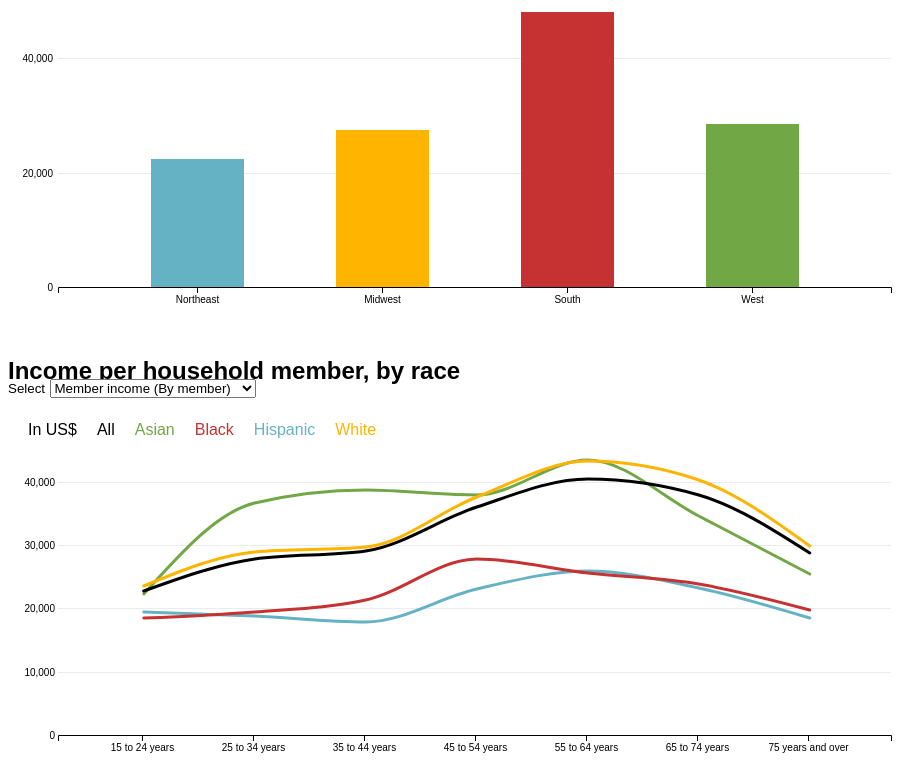
D3 v4 page, settled after 480 driven frames (8 s of simulated time); the page loaded 2 data file(s).


// ── script_1.js

//plot
var margin = {t: 5, r: 25, b: 20, l: 50}; //this is an object
var width = d3.select('#plot1').node().clientWidth - margin.r - margin.l,
    height = d3.select('#plot1').node().clientHeight - margin.t - margin.b;

// Append svg to div
var plot1 = d3.select('#plot1') // if we select a html id #name, if we select a class .name
    .append('svg')
    .attr('width', width + margin.r + margin.l)
    .attr('height', height + margin.t + margin.b);


/// plot 2
var margin2 = {t: 5, r: 25, b: 20, l: 50}; //this is an object
var width2 = d3.select('#plot2').node().clientWidth - margin2.r - margin2.l,
    height2 = d3.select('#plot2').node().clientHeight - margin2.t - margin2.b;

console.log(width2)

var plot2 = d3.select('#plot2') // if we select a html id #name, if we select a class .name
    .append('svg')
    .attr('width', width2 + margin2.r + margin2.l)
    .attr('height', height2 + margin2.t + margin2.b);


var blue = "#66b2c5";
var yellow = "#ffb400";
var red = "#c63232";
var green = "#72a746";
var formatNumber = d3.format(",");

var typeDispatch = d3.dispatch('changePlot2');


// queue data files, parse them and use them
var queue = d3.queue()
    .defer(d3.csv, "../data/Households_by_total_money_income.csv", parseData)
    .defer(d3.csv, "../data/Households_by_total_money_income_by_race_age.csv", parseIncome)
    .await(dataloaded);

function dataloaded (err,data,dataAge){

    // This data mixes different types of categories
    // to be able to work with the subcategories inside a main category
    // nest by metric (main categorization)
    var nestedByMetric = d3.nest()
        .key(function(d){return d.metric})
        .entries(data);


    // Y axis
    // 1 by total (region)
    var maxTotalValueRegion = d3.max(nestedByMetric[2].values,function(d){
        if (d.second_category === "Total"){
            return d.total
        }
    });

    // (division)
    var maxTotalValueDivision = d3.max(nestedByMetric[2].values,function(d){
        if (d.second_category !== "Total"){
            return d.total
        }
    });

    var scaleYPlot1 =  d3.scaleLinear().domain([0,maxTotalValueRegion]).rangeRound([height, 0]);

    // X axis
    // regions
    var mapRegions = (nestedByMetric[2].values).map(function(d){
        if (d.second_category === "Total"){
            return d.first_category
        }
    });

    mapRegions = mapRegions.filter(function(d){return d !== undefined});

    var mapDivisions = (nestedByMetric[2].values).map(function(d){
        if (d.second_category !== "Total"){
            return d.second_category
        }
    });

    mapDivisions = mapDivisions.filter(function(d){return d !== undefined});

    var scaleXPlot1 = d3.scaleBand().domain(mapRegions).rangeRound([0, width]).padding(0.5);
    var scaleColors = d3.scaleOrdinal().domain(mapRegions).range([blue,yellow,red,green]);

    //create groups to put the content inside them
    plot1.append('g').attr('transform', 'translate(' + margin.l + ',' + margin.t + ')').attr('class', 'axis axis-y');
    plot1.append('g').attr('transform', 'translate(' + margin.l + ',' + (margin.t+height) + ')').attr('class', 'axis axis-x');
    plot1.append('g').attr('transform', 'translate(' + margin.l + ',' + margin.t + ')').attr('class', 'bars');

    //AXIS
    var axisBarChartX = d3.axisBottom().scale(scaleXPlot1).ticks(),
        axisBarChartY = d3.axisLeft().scale(scaleYPlot1).tickSizeInner(-width).tickPadding([5]).ticks(3);

    var dataRegion = (nestedByMetric[2].values).filter(function(d){return d.second_category === "Total"});
    var dataDivision = (nestedByMetric[2].values).filter(function(d){return d.second_category !== "Total"});

    // control what is being drawn with a general variable
    var drawCategory = "Region";

    // functions to draw
    drawBarchart(dataRegion);
    d3.selectAll(".btnBarChart").on("click",clickBtnBar);

    function drawBarchart(_data){

        plot1.select(".axis-x").transition().duration(1000).call(axisBarChartX);
        plot1.select(".axis-y").transition().duration(1000).call(axisBarChartY);


        var plotBars = plot1.select('.bars')
            .selectAll(".bar") //select a Bar that we will create in a few steps
            .data(_data,function(d) { return d ? d.first_category : this.first_category; }); //select the data

        // enter
        plotBars
            .enter()//input the data
            .append("rect")
            .attr("class", "bar") // this is the same class that we have selected before
            .attr("x", function(d) {
                var category;

                if (drawCategory === "Region"){
                    category = d.first_category;
                }else if (drawCategory === "Division"){
                    category = d.second_category;
                }

                return scaleXPlot1(category); })
            .attr("y", function(d) { return scaleYPlot1(d.total); })
            .attr("width", scaleXPlot1.bandwidth())
            .attr("height", function(d) { return (height - scaleYPlot1(d.total)) })
            .style("fill",function(d){return scaleColors(d.first_category)})
            .on("mouseover",mouseOver);

        //exit
        plotBars.exit().remove();

        //update
        plotBars
            .transition()
            .duration(1000)
            .attr("x", function(d) {
                var category;

                if (drawCategory === "Region"){
                    category = d.first_category;
                }else if (drawCategory === "Division"){
                    category = d.second_category;
                }

                return scaleXPlot1(category); })
            .attr("y", function(d) { return scaleYPlot1(d.total); })
            .attr("width", scaleXPlot1.bandwidth())
            .attr("height", function(d) { return (height - scaleYPlot1(d.total)) })
            .style("fill",function(d){return scaleColors(d.first_category)});
    }

    function clickBtnBar (){
        drawCategory = this.getAttribute("id");

        var selectedData;


        if (drawCategory === "Division"){
            selectedData = dataDivision;

            // update scaleX and scaleY?
            scaleXPlot1 = scaleXPlot1.domain(mapDivisions);

        }else if (drawCategory === "Region"){
            selectedData = dataRegion;

            // update scaleX and scaleY?
            scaleXPlot1 = scaleXPlot1.domain(mapRegions);
        }

        // call draw barchart again
        drawBarchart(selectedData);
    }

    function mouseOver(d){

        var x = event.clientX;     // Get the horizontal coordinate
        var y = event.clientY;

        console.log(x,y);
        d3.select("#numberBar").html("$" + formatNumber(d.total));
        d3.select(".tooltipBar").style("left",x+"px").style("top",y+"px");

    }


    // plot 2
    var nestedByRace = d3.nest()
        .key(function(d){return d.race})
        .entries(dataAge.filter(function(d){return d.age_range !== "Mean age of householder"}));
    
    
    // X axis
    // ages
    var mapAges = (nestedByRace[0].values).map(function(d){return d.age_range});
    var scaleXAge = d3.scaleBand().domain(mapAges).rangeRound([0, width2]).padding(0.5);
    
    // options that will update the data in the graph
    var valuesPlot2 = [{value:"Member income",n:0},{value:"Median income",n:1},{value:"Mean income",n:2}];

    // append options to the html element
    valuesPlot2.forEach(function(d){
        var plus = " (By household)";

        if(d.value === "Member income"){
            plus = " (By member)"
        }
        d3.select(".values-list")
            .append("option")
            .html(d.value + plus)
            .attr("value", d.value);
    });

    // when the html element changes, call event
    d3.select(".values-list").on("change", function () {typeDispatch.call("changePlot2", this, this.value);});

    // y axis
    // values
    var maxMemberIncome = d3.max(dataAge,function(d){return d.member_income});
    var maxMeanIncome = d3.max(dataAge,function(d){return d.mean_income});
    var maxMedianIncome = d3.max(dataAge,function(d){return d.median_income});
    var mapRaces = nestedByRace.map(function(d){return d.key});

    var scaleYAge =  d3.scaleLinear().domain([0,maxMemberIncome]).rangeRound([height, 0]);
    var scaleColorAge = d3.scaleOrdinal().domain(mapRaces).range([blue,green,red,yellow,"#000"]);

    //function to create the line
    var lineAge = d3.line()
        .x(function(d) {return scaleXAge(d.age_range); })
        .y(function(d) { return scaleYAge(d.member_income); })
        .curve(d3.curveMonotoneX);

    var distanceLine = width2/(mapAges.length * 4);

    //create groups to put the content inside them
    plot2.append('g').attr('transform', 'translate(' + margin2.l + ',' + margin2.t + ')').attr('class', 'axis axis-y');
    plot2.append('g').attr('transform', 'translate(' + margin2.l + ',' + (margin2.t+height2) + ')').attr('class', 'axis axis-x');
    plot2.append('g').attr('transform', 'translate(' + (margin2.l + distanceLine) + ',' + margin2.t + ')').attr('class', 'lines');

    //AXIS
    var axisLineAgeX = d3.axisBottom().scale(scaleXAge).ticks(),
        axisLineAgeY = d3.axisLeft().scale(scaleYAge).tickSizeInner(-width2).ticks(5);
    
    var showPlot2 = "Member income";

    drawPlot2();

    // event that's called when html option changes
    typeDispatch.on("changePlot2",function(type,i){
        
        showPlot2 = type;

        // update element and functions according to the type selected
        if (showPlot2 === "Member income"){
            scaleYAge =  scaleYAge.domain([0,maxMemberIncome]);
            lineAge = lineAge.y(function(d) { return scaleYAge(d.member_income); })
        }else if (showPlot2 === "Median income"){
            scaleYAge =  scaleYAge.domain([0,maxMedianIncome]);
            lineAge = lineAge.y(function(d) { return scaleYAge(d.median_income); })
        }else if (showPlot2 === "Mean income"){
            scaleYAge =  scaleYAge.domain([0,maxMeanIncome]);
            lineAge = lineAge.y(function(d) { return scaleYAge(d.mean_income); })
        }

        axisLineAgeY = axisLineAgeY.scale(scaleYAge);
        drawPlot2();
    });

    
    function drawPlot2(){

        plot2.select(".axis-x").transition().duration(1000).call(axisLineAgeX);
        plot2.select(".axis-y").transition().duration(1000).call(axisLineAgeY);

        var plotAges =  plot2.select(".lines")
            .selectAll(".line")
            .data(nestedByRace);

        plotAges
            .enter()
            .append("path")
            .attr("class","line")
            .attr("fill", "none")
            .attr("stroke", function(d){return scaleColorAge(d.key)})
            .attr("stroke-linejoin", "round")
            .attr("stroke-linecap", "round")
            .attr("stroke-width", 3)
            .attr("d", function(d){return lineAge(d.values)});

        plotAges.exit().remove();

        plotAges.transition().duration(1000).attr("d", function(d){return lineAge(d.values)});

    }











}

function parseData(d){

    return {
        metric: d.Metric,
        first_category: d["Main category"],
        second_category: d["Characteristic"],
        third_category: d["Sub-characteristic"],
        total: +d.Total,
        under_5000: +d["Under $5,000"],
        between_5000_9999: +d["$5,000 to  $9,999"],
        between_10000_14999: +d["$10,000 to $14,999"],
        between_15000_19999: +d["$15,000 to $19,999"],
        between_20000_24999: +d["$20,000 to $24,999"],
        between_25000_29999: +d["$25,000 to $29,999"],
        between_30000_34999: +d["$30,000 to $34,999"],
        between_35000_39999: +d["$35,000 to $39,999"],
        between_40000_44999: +d["$40,000 to $44,999"],
        between_45000_49999: +d["$45,000 to $49,999"],
        between_50000_56999: +d["$50,000 to $54,999"],
        between_55000_59999: +d["$55,000 to $59,999"],
        between_60000_66999: +d["$60,000 to $64,999"],
        between_65000_69999: +d["$65,000 to $69,999"],
        between_70000_74999: +d["$70,000 to $74,999"],
        between_75000_79999: +d["$75,000 to $79,999"],
        between_80000_84999: +d["$80,000 to $84,999"],
        between_85000_89999: +d["$85,000 to $89,999"],
        between_90000_94999: +d["$90,000 to $94,999"],
        between_95000_99999: +d["$95,000 to $99,999"],
        between_100000_104999: +d["$100,000 to $104,999"],
        between_105000_109999: +d["$105,000 to $109,999"],
        between_110000_114999: +d["$90,000 to $94,999"],
        between_115000_119999: +d["$95,000 to $99,999"],
        between_120000_124999: +d["$120,000 to $124,999"],
        between_125000_129999: +d["$125,000 to $129,999"],
        between_130000_134999: +d["$90,000 to $94,999"],
        between_135000_139999: +d["$95,000 to $99,999"],
        between_140000_144999: +d["$140,000 to $144,999"],
        between_145000_149999: +d["$145,000 to $149,999"],
        between_150000_154999: +d["$90,000 to $94,999"],
        between_155000_159999: +d["$95,000 to $99,999"],
        between_160000_164999: +d["$160,000 to $164,999"],
        between_165000_169999: +d["$165,000 to $169,999"],
        between_170000_174999: +d["$90,000 to $94,999"],
        between_175000_179999: +d["$95,000 to $99,999"],
        between_180000_184999: +d["$180,000 to $184,999"],
        between_185000_189999: +d["$185,000 to $189,999"],
        between_190000_194999: +d["$90,000 to $94,999"],
        between_195000_199999: +d["$95,000 to $99,999"],
        over_200000: +d["$200,000 and over"],
        median_income: +d["Median income Value"],
        mean_income: +d["Mean income Value"],
        member_income: +d["Income per household member Value"],
    }
}



function parseIncome(d){

    return {
        race: d.race,
        age_range: d["Characteristic"],
        total: +d.Total,
        median_income: +d["Median income Value"],
        mean_income: +d["Mean income"],
        member_income: +d["Income per household member"],
    }
}



### data: ../data/Households_by_total_money_income.csv
Metric, Main category, Characteristic, Sub-characteristic, Total, Under $5,000, $5,000 to  $9,999, $10,000 to $14,999, $15,000 to $19,999, $20,000 to $24,999, $25,000 to $29,999, $30,000 to $34,999, $35,000 to $39,999, $40,000 to $44,999, $45,000 to $49,999, $50,000 to $54,999, $55,000 to $59,999, $60,000 to $64,999, $65,000 to $69,999, $70,000 to $74,999, $75,000 to $79,999, $80,000 to $84,999, $85,000 to $89,999, $90,000 to $94,999
All, All Households, Total, Total, 126224, 4138, 3878, 6122, 5838, 6245, 5939, 5919, 5727, 5487, 5089, 5119, 4298, 4404, 3809, 3775, 3677, 3370, 2828, 3000
Type of residence, Inside metropolitan statistical areas, Total, Total, 108215, 3417, 3144, 4985, 4753, 5071, 4838, 4883, 4702, 4634, 4272, 4321, 3646, 3785, 3256, 3273, 3190, 2913, 2475, 2636
Type of residence, Inside metropolitan statistical areas, Inside principal cities, Total, 42652, 1688, 1660, 2391, 2103, 2196, 2049, 2052, 1968, 1871, 1611, 1782, 1501, 1429, 1212, 1197, 1188, 1082, 861, 929
Type of residence, Inside metropolitan statistical areas, Outside principal cities, Total, 65562, 1729, 1485, 2593, 2650, 2876, 2789, 2831, 2734, 2763, 2661, 2539, 2145, 2356, 2045, 2077, 2002, 1831, 1614, 1708
Type of residence, Outside metropolitan statistical areas (…, Total, Total, 18009, 722, 734, 1138, 1084, 1174, 1101, 1035, 1025, 853, 817, 798, 652, 619, 553, 501, 487, 457, 352, 364
Region/Divisions, Northeast, Total, Total, 22325, 680, 670, 1047, 960, 1123, 854, 1002, 872, 836, 934, 806, 692, 761, 648, 661, 653, 555, 444, 537
Region/Divisions, Northeast, New England, Total, 6023, 142, 159, 281, 257, 274, 221, 272, 213, 232, 237, 191, 164, 199, 166, 174, 190, 150, 128, 150
Region/Divisions, Northeast, Middle Atlantic, Total, 16302, 538, 511, 766, 703, 849, 633, 730, 659, 605, 697, 615, 528, 562, 483, 487, 463, 404, 317, 387
Region/Divisions, Midwest, Total, Total, 27363, 769, 846, 1343, 1175, 1285, 1318, 1374, 1307, 1152, 1109, 1253, 1047, 970, 813, 790, 800, 763, 697, 705
Region/Divisions, Midwest, East North Central, Total, 18843, 564, 579, 918, 832, 881, 922, 959, 932, 825, 717, 878, 671, 641, 534, 535, 540, 498, 491, 463
Region/Divisions, Midwest, West North Central, Total, 8521, 204, 267, 425, 343, 404, 397, 415, 376, 327, 392, 374, 376, 329, 278, 255, 260, 265, 207, 242
Region/Divisions, South, Total, Total, 48065, 1860, 1623, 2475, 2450, 2531, 2530, 2366, 2387, 2266, 1899, 1955, 1650, 1679, 1497, 1401, 1354, 1253, 1013, 1053
Region/Divisions, South, South Atlantic, Total, 25608, 1036, 727, 1269, 1300, 1280, 1299, 1226, 1271, 1154, 1008, 1102, 828, 896, 800, 778, 757, 663, 535, 595
Region/Divisions, South, East South Central, Total, 7696, 339, 337, 481, 438, 459, 459, 371, 397, 381, 333, 305, 266, 243, 232, 231, 177, 202, 158, 155
Region/Divisions, South, West South Central, Total, 14760, 485, 559, 725, 712, 793, 772, 770, 719, 731, 558, 549, 555, 540, 465, 392, 420, 388, 321, 303
Region/Divisions, West, Total, Total, 28470, 829, 739, 1257, 1253, 1306, 1236, 1177, 1161, 1233, 1147, 1104, 909, 994, 851, 923, 870, 799, 673, 706
Region/Divisions, West, Mountain, Total, 9269, 268, 225, 382, 417, 474, 470, 381, 398, 393, 417, 418, 363, 365, 281, 334, 283, 260, 206, 262
Region/Divisions, West, Pacific, Total, 19201, 561, 514, 875, 835, 832, 767, 796, 763, 840, 731, 686, 546, 629, 570, 588, 588, 539, 467, 444
Type of household, Family households, Total, Total, 82827, 1821, 1285, 1904, 2324, 3015, 3091, 3417, 3310, 3332, 3205, 3355, 2925, 2968, 2697, 2724, 2735, 2578, 2225, 2350
Type of household, Family households, Married-couple families, Total, 60804, 790, 431, 727, 1106, 1593, 1837, 2094, 2041, 2176, 2093, 2334, 2087, 2140, 1953, 2085, 2091, 2003, 1712, 1910
Type of household, Family households, Male householder, nsp, Total, 6452, 166, 110, 187, 227, 298, 307, 330, 329, 371, 381, 321, 287, 258, 265, 223, 187, 200, 175, 148
Type of household, Family households, Female householder, nsp, Total, 15572, 865, 744, 991, 990, 1123, 947, 993, 940, 785, 731, 700, 551, 570, 479, 416, 456, 374, 337, 291
Type of household, Nonfamily households, Total, Total, 43396, 2318, 2593, 4218, 3514, 3231, 2848, 2502, 2417, 2155, 1884, 1764, 1373, 1436, 1112, 1050, 942, 792, 603, 650
Type of household, Nonfamily households, Male householder, Total, 20539, 1055, 883, 1672, 1256, 1403, 1225, 1137, 1129, 1140, 975, 911, 656, 733, 606, 538, 431, 453, 347, 339
Type of household, Nonfamily households, Male householder, Living alone, 15764, 954, 820, 1552, 1169, 1264, 1065, 991, 948, 917, 771, 710, 496, 532, 405, 367, 246, 242, 197, 219
Type of household, Nonfamily households, Female householder, Total, 22858, 1263, 1710, 2546, 2258, 1828, 1623, 1364, 1288, 1015, 908, 852, 718, 703, 506, 512, 511, 340, 256, 311
Type of household, Nonfamily households, Female householder, Living alone, 19488, 1185, 1627, 2466, 2125, 1697, 1485, 1237, 1121, 861, 771, 710, 571, 537, 369, 384, 356, 247, 172, 213
Age of householder, Under 65 years, Total, Total, 94425, 3255, 2584, 3440, 3191, 3705, 3701, 3950, 4028, 4081, 3785, 3757, 3229, 3419, 3062, 2972, 2943, 2812, 2336, 2500
Age of householder, Under 65 years, 15 to 24 years, Total, 6238, 410, 251, 339, 373, 377, 423, 369, 425, 377, 393, 335, 280, 195, 237, 173, 129, 147, 113, 119
Age of householder, Under 65 years, 25 to 34 years, Total, 20109, 713, 463, 614, 732, 888, 899, 987, 974, 1026, 868, 894, 788, 852, 734, 713, 713, 713, 548, 534
Age of householder, Under 65 years, 35 to 44 years, Total, 21500, 558, 436, 635, 595, 712, 763, 871, 869, 843, 816, 804, 764, 776, 700, 652, 671, 651, 578, 649
Age of householder, Under 65 years, 45 to 54 years, Total, 22808, 665, 587, 744, 562, 706, 698, 788, 877, 906, 805, 807, 650, 802, 664, 737, 715, 634, 571, 596
Age of householder, Under 65 years, 55 to 64 years, Total, 23770, 908, 847, 1109, 929, 1022, 919, 935, 883, 929, 903, 917, 746, 795, 727, 696, 715, 668, 525, 602
Age of householder, 65 years and over, Total, Total, 31799, 884, 1294, 2682, 2647, 2541, 2237, 1969, 1699, 1406, 1304, 1361, 1069, 985, 747, 802, 734, 557, 492, 501
… [head cut at 6 KiB]
### data: ../data/Households_by_total_money_income_by_race_age.csv
race, Characteristic, Total, Under $5,000, $5,000 to  $9,999, $10,000 to $14,999, $15,000 to $19,999, $20,000 to $24,999, $25,000 to $29,999, $30,000 to $34,999, $35,000 to $39,999, $40,000 to $44,999, $45,000 to $49,999, $50,000 to $54,999, $55,000 to $59,999, $60,000 to $64,999, $65,000 to $69,999, $70,000 to $74,999, $75,000 to $79,999, $80,000 to $84,999, $85,000 to $89,999, $90,000 to $94,999, $95,000 to $99,999, $100,000 to $104,999
Hispanic (any race), 15 to 24 years, 1351, 49.00, 48.00, 70.00, 79.00, 86.00, 81.00, 84.00, 82.00, 95.00, 89.00, 85.00, 53.00, 44.00, 69.00, 27.00, 31.00, 37.00, 45.00, 21.00, 16.00, 26.00
Hispanic (any race), 25 to 34 years, 3608, 125, 106, 156, 213, 214, 221, 231, 239, 262, 155, 154, 140, 130, 108, 122, 124, 111, 87.00, 63.00, 53.00, 75.00
Hispanic (any race), 35 to 44 years, 3999, 119, 96.00, 172, 213, 224, 228, 288, 228, 232, 191, 152, 170, 155, 120, 127, 131, 111, 95.00, 101, 79.00, 73.00
Hispanic (any race), 45 to 54 years, 3331, 108, 81.00, 111, 138, 159, 146, 161, 161, 210, 155, 161, 116, 136, 112, 125, 80.00, 117, 76.00, 91.00, 83.00, 72.00
Hispanic (any race), 55 to 64 years, 2402, 85.00, 106, 126, 126, 130, 97.00, 132, 122, 131, 104, 98.00, 95.00, 81.00, 83.00, 81.00, 80.00, 60.00, 56.00, 44.00, 40.00, 45.00
Hispanic (any race), 65 to 74 years, 1404, 62.00, 97.00, 187, 96.00, 98.00, 71.00, 65.00, 71.00, 51.00, 63.00, 49.00, 47.00, 47.00, 25.00, 34.00, 46.00, 18.00, 29.00, 22.00, 17.00, 25.00
Hispanic (any race), 75 years and over, 819, 36.00, 85.00, 110, 117, 82.00, 47.00, 43.00, 51.00, 26.00, 24.00, 21.00, 24.00, 19.00, 7.00, 18.00, 12.00, 6.00, 13.00, 9.00, 14.00, 6.00
Hispanic (any race), Mean age of householder, 45.01, 46.18, 51.27, 50.73, 47.55, 46.18, 43.72, 43.24, 43.96, 42.23, 43.61, 43.29, 44.21, 44.34, 42.24, 44.87, 44.33, 42.77, 43.36, 44.22, 45.03, 43.48
Asian alone, 15 to 24 years, 391, 46.00, 10.00, 23.00, 22.00, 15.00, 17.00, 24.00, 15.00, 15.00, 9.00, 20.00, 8.00, 8.00, 17.00, 15.00, 13.00, 4.00, 13.00, 15.00, 9.00, 3.00
Asian alone, 25 to 34 years, 1359, 67.00, 20.00, 24.00, 35.00, 41.00, 35.00, 36.00, 17.00, 38.00, 43.00, 54.00, 35.00, 65.00, 52.00, 60.00, 55.00, 34.00, 36.00, 58.00, 29.00, 41.00
Asian alone, 35 to 44 years, 1497, 25.00, 15.00, 22.00, 12.00, 37.00, 25.00, 29.00, 57.00, 30.00, 28.00, 66.00, 39.00, 29.00, 38.00, 54.00, 50.00, 52.00, 30.00, 51.00, 46.00, 45.00
Asian alone, 45 to 54 years, 1158, 17.00, 11.00, 24.00, 18.00, 30.00, 10.00, 38.00, 41.00, 35.00, 30.00, 32.00, 33.00, 38.00, 31.00, 32.00, 36.00, 40.00, 36.00, 25.00, 11.00, 33.00
Asian alone, 55 to 64 years, 935, 33.00, 4.00, 20.00, 22.00, 40.00, 31.00, 35.00, 33.00, 17.00, 20.00, 32.00, 35.00, 21.00, 23.00, 28.00, 29.00, 30.00, 11.00, 25.00, 13.00, 25.00
Asian alone, 65 to 74 years, 624, 24.00, 27.00, 45.00, 20.00, 39.00, 33.00, 26.00, 25.00, 27.00, 30.00, 12.00, 15.00, 5.00, 7.00, 23.00, 15.00, 19.00, 23.00, 13.00, 14.00, 10.00
Asian alone, 75 years and over, 428, 23.00, 44.00, 52.00, 46.00, 37.00, 38.00, 22.00, 17.00, 8.00, 13.00, 13.00, 10.00, 11.00, 9.00, 6.00, 8.00, 5.00, 1.00, 8.00, 3.00, 5.00
Asian alone, Mean age of householder, 46.65, 43.33, 58.74, 56.12, 53.18, 52.65, 53.49, 48.97, 49.26, 46.71, 48.31, 43.34, 47.71, 43.11, 42.48, 43.68, 43.94, 47.12, 43.73, 41.94, 42.92, 44.68
Black alone, 15 to 24 years, 1017, 121, 83.00, 66.00, 67.00, 85.00, 94.00, 71.00, 38.00, 56.00, 72.00, 37.00, 33.00, 22.00, 27.00, 17.00, 8.00, 18.00, 0.00, 11.00, 8.00, 5.00
Black alone, 25 to 34 years, 3043, 247, 166, 187, 179, 224, 173, 224, 183, 133, 148, 128, 136, 151, 96.00, 69.00, 70.00, 55.00, 32.00, 58.00, 52.00, 37.00
Black alone, 35 to 44 years, 3097, 167, 138, 164, 134, 173, 175, 185, 189, 117, 151, 118, 120, 117, 110, 90.00, 73.00, 64.00, 75.00, 98.00, 57.00, 73.00
Black alone, 45 to 54 years, 3229, 155, 175, 191, 134, 158, 154, 154, 138, 212, 147, 118, 93.00, 109, 112, 95.00, 100, 58.00, 84.00, 66.00, 60.00, 64.00
Black alone, 55 to 64 years, 3181, 212, 230, 269, 178, 227, 161, 178, 137, 146, 104, 125, 82.00, 91.00, 89.00, 107, 114, 88.00, 67.00, 46.00, 43.00, 46.00
Black alone, 65 to 74 years, 2058, 101, 171, 252, 233, 167, 138, 109, 109, 77.00, 72.00, 78.00, 58.00, 62.00, 43.00, 34.00, 34.00, 22.00, 28.00, 29.00, 16.00, 21.00
Black alone, 75 years and over, 1108, 66.00, 96.00, 189, 153, 91.00, 70.00, 56.00, 55.00, 50.00, 36.00, 27.00, 21.00, 25.00, 26.00, 22.00, 17.00, 12.00, 8.00, 15.00, 6.00, 7.00
Black alone, Mean age of householder, 48.60, 45.93, 51.05, 54.20, 53.54, 49.21, 47.86, 46.60, 48.01, 48.22, 45.15, 47.79, 45.18, 46.16, 47.20, 48.47, 49.30, 47.82, 49.71, 46.61, 45.75, 47.15
White alone, 15 to 24 years, 4487, 225, 135, 225, 253, 252, 291, 260, 347, 275, 292, 264, 221, 156, 187, 135, 105, 111, 94.00, 90.00, 49.00, 64.00
White alone, 25 to 34 years, 14920, 362, 258, 379, 464, 579, 642, 688, 728, 806, 652, 675, 570, 602, 561, 559, 571, 602, 454, 399, 328, 414
White alone, 35 to 44 years, 16155, 344, 269, 431, 423, 470, 535, 615, 595, 666, 605, 587, 573, 596, 528, 478, 516, 516, 458, 472, 432, 514
White alone, 45 to 54 years, 17794, 458, 371, 497, 394, 481, 517, 572, 656, 636, 585, 634, 505, 630, 498, 595, 568, 528, 435, 490, 470, 534
White alone, 55 to 64 years, 19040, 629, 584, 772, 693, 724, 698, 693, 689, 731, 751, 731, 614, 668, 603, 544, 549, 533, 443, 522, 449, 450
White alone, 65 to 74 years, 15185, 309, 459, 930, 802, 956, 914, 820, 751, 691, 669, 665, 561, 521, 435, 425, 422, 317, 285, 309, 300, 307
White alone, 75 years and over, 11820, 332, 468, 1145, 1342, 1210, 1008, 885, 719, 524, 469, 541, 377, 346, 209, 275, 227, 173, 141, 120, 147, 74.00
White alone, Mean age of householder, 52.23, 51.74, 56.67, 59.61, 59.88, 58.27, 56.01, 54.64, 52.45, 51.05, 51.48, 51.97, 51.02, 50.94, 49.24, 50.45, 49.91, 48.32, 48.65, 49.20, 50.68, 48.43
All races, 15 to 24 years, 6238, 410, 251, 339, 373, 377, 423, 369, 425, 377, 393, 335, 280, 195, 237, 173, 129, 147, 113, 119, 68.00, 77.00
All races, 25 to 34 years, 20109, 713, 463, 614, 732, 888, 899, 987, 974, 1026, 868, 894, 788, 852, 734, 713, 713, 713, 548, 534, 432, 508
… [head cut at 6 KiB]